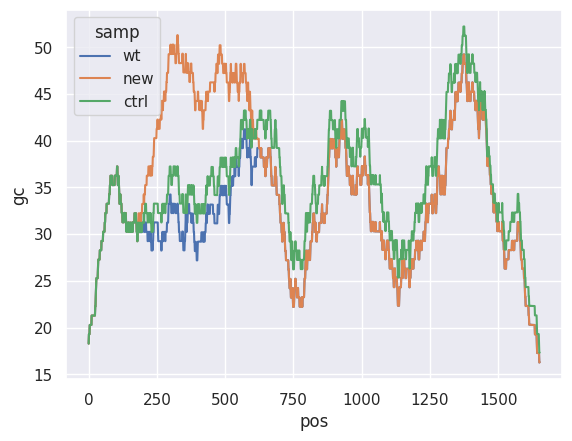

Recreate this plot in Python.
#With this script, we want to take an open reading frame, then try as hard as we can to make a stretch
#within that open reading frame that has extremely high or extremely low GC content, but without changing
#any amino acids.

#python 3

import sys
import pandas as pd
import seaborn as sns; sns.set()
import matplotlib.pyplot as plt
import random
from collections import OrderedDict
from numpy.random import choice

def makecodoncode():
	bases = 'TCAG'
	codons = [a + b + c for a in bases for b in bases for c in bases]
	amino_acids = 'FFLLSSSSYY**CC*WLLLLPPPPHHQQRRRRIIIMTTTTNNKKSSRRVVVVAAAADDEEGGGG'
	codon_table = dict(zip(codons, amino_acids))
	return codon_table

def translateseq(seq, codon_table):
	aaseq = ''
	for i in range(0, len(seq), 3):
		codon = seq[i : i + 3]
		aa = codon_table[codon]
		aaseq += aa

	return aaseq

def getGCwindows(seq, windowsize):
	gcdict = OrderedDict() #{windowstart : gccontent of window}
	for i in range(len(seq)):
		if i + windowsize < len(seq):
			window = seq[i : i + windowsize]
			windowgc = round((window.count('C') + window.count('G')) / len(window), 2)
			gcdict[i] = windowgc

	return gcdict

def getGCwindows_centered(seq, windowsize):
	#Get GC of window centered on position
	gcdict = OrderedDict()
	for i in range(len(seq)):
		windowstart = i - (windowsize / 2)
		windowend = i + (windowsize / 2)
		if windowstart < 0:
			windowstart = 0
		if windowend > len(seq) - 1:
			windowend = len(seq) - 1

		window = seq[int(windowstart) : int(windowend)]
		windowgc = round(window.count('C') + window.count('G') / len(window), 2)
		gcdict[i] = windowgc

	return gcdict

def getmaxGCcodon(aa, codon_table):
	possiblecodons = []
	for codon in codon_table:
		if codon_table[codon] == aa:
			possiblecodons.append(codon)

	gcs = {} #{gc : [codons]}
	for codon in possiblecodons:
		gc = codon.count('G') + codon.count('C')
		if gc not in gcs:
			gcs[gc] = [codon]
		else:
			gcs[gc].append(codon)

	maxgc = max(gcs.keys())
	maxgccodons = gcs[maxgc]
	maxgccodon = random.choice(maxgccodons)

	return maxgccodon

def getminGCcodon(aa, codon_table):
	possiblecodons = []
	for codon in codon_table:
		if codon_table[codon] == aa:
			possiblecodons.append(codon)

	gcs = {} #{gc : [codons]}
	for codon in possiblecodons:
		gc = codon.count('G') + codon.count('C')
		if gc not in gcs:
			gcs[gc] = [codon]
		else:
			gcs[gc].append(codon)

	mingc = min(gcs.keys())
	mingccodons = gcs[mingc]
	mingccodon = random.choice(mingccodons)

	return mingccodon

#Initiation buffer 
def makeminseq(orfseq, codon_table, initiationbuffer):
	newseq = ''
	for i in range(0, len(orfseq), 3):
		codon = orfseq[i : i + 3]
		if i <= initiationbuffer:
			newseq += codon
		else:
			aa = codon_table[codon]
			mingccodon = getminGCcodon(aa, codon_table)
			newseq += mingccodon

	return newseq

def makemaxseq(orfseq, codon_table, initiationbuffer):
	newseq = ''
	for i in range(0, len(orfseq), 3):
		codon = orfseq[i : i + 3]
		if i <= initiationbuffer:
			newseq += codon
		else:
			aa = codon_table[codon]
			maxgccodon = getmaxGCcodon(aa, codon_table)
			newseq += maxgccodon

	return newseq


#From this code, it looks like we can make a particularly GCpoor region centered at nt 400.
#I want to make a GC poor region that is 300 nt (100 codons) wide, centered here (goes from 250 to 550), but that has the rest of the ORF untouched.
#Then I want to make a control that has the same overall GC content as the version with this window, but with the GC change more spread out.
def iscodonchangeable(orfseq, codon_table, minormax):
	#Is it possible to make a new version of this codon that has one less G/C?
	#Return codon positions (0-based) of codons where this is possible
	changeablecodons = []
	for i in range(0, len(orfseq), 3):
		changeable = False
		codon = orfseq[i : i + 3]
		codongc = codon.count('G') + codon.count('C')
		aa = codon_table[codon]
		
		possiblecodons = []
		for codon in codon_table:
			if codon_table[codon] == aa:
				possiblecodons.append(codon)

		for possiblecodon in possiblecodons:
			possiblecodongc = possiblecodon.count('G') + possiblecodon.count('C')
			if minormax == 'min':
				if possiblecodongc + 1 == codongc:
					changeable = True
			elif minormax == 'max':
				if possiblecodongc - 1 == codongc:
					changeable = True

		if changeable == True:
			changeablecodons.append(i / 3)

	return changeablecodons

#Make a version that has a GC poor/rich window, as well as a control that has some overall GC content as rich/poor window version
def makeGCpoorwindowseq(orfseq, codontable, initiationbuffer, minormax):
	changeablecodons = iscodonchangeable(orfseq, codontable, minormax)

	newseq = ''
	for i in range(0, len(orfseq), 3):
		codon = orfseq[i : i + 3]
		#if i < 1174 or i >= 1324:
		#if i < 724 or i >= 874:
		#if i < 649 or i >= 949:
		if i < 249 or i >= 549: #100 codons wide
			newseq += codon
		else:
			aa = codon_table[codon]
			if minormax == 'min':
				mingccodon = getminGCcodon(aa, codon_table)
				newseq += mingccodon
			elif minormax == 'max':
				maxgccodon = getmaxGCcodon(aa, codon_table)
				newseq += maxgccodon

	
	#Make control window seq
	controlnewseqgc = 0
	newseqgc = newseq.count('C') + newseq.count('G')
	oldseqgc = orfseq.count('C') + orfseq.count('G')

	gcdiff = abs(oldseqgc - newseqgc)

	numberofcodonswecanchange = len(changeablecodons)
	probofchange = gcdiff / numberofcodonswecanchange
	choices = ['change', 'nochange']
	weights = [probofchange, 1 - probofchange]

	#Try until you get a controlnewseq with the same GC as newseq
	while controlnewseqgc != newseqgc:
		controlnewseq = ''
		for i in range(0, len(orfseq), 3):
			codon = orfseq[i : i + 3]
			codonnumber = i / 3
			if i <= initiationbuffer:
				controlnewseq += codon
			else:
				if codonnumber in changeablecodons:
					shouldchange = choice(choices, p = weights)
					if shouldchange == 'nochange':
						controlnewseq += codon
					elif shouldchange == 'change':
						aa = codon_table[codon]
			
						possiblecodons = []
						for pcodon in codon_table:
							if codon_table[pcodon] == aa:
								possiblecodons.append(pcodon)

						possiblegccodons = []
						for possiblecodon in possiblecodons:
							codongc = codon.count('G') + codon.count('C')
							possiblecodongc = possiblecodon.count('G') + possiblecodon.count('C')
							if minormax == 'min':
								if possiblecodongc + 1 == codongc:
									possiblegccodons.append(possiblecodon)
							elif minormax == 'max':
								if possiblecodongc - 1 == codongc:
									possiblegccodons.append(possiblecodon)
						codontoswitchto = random.choice(possiblegccodons)
						controlnewseq += codontoswitchto

				elif codonnumber not in changeablecodons:
					controlnewseq += codon

		controlnewseqgc = controlnewseq.count('G') + controlnewseq.count('C')

	return newseq, controlnewseq




#For plotting changes of GC content across the entire ORF
codon_table = makecodoncode()

fireflyseq = 'atggaagacgccaaaaacataaagaaaggcccggcgccattctatccgctggaagatggaaccgctggagagcaactgcataaggctatgaagagatacgccctggttcctggaacaattgcttttacagatgcacatatcgaggtggacatcacttacgctgagtacttcgaaatgtccgttcggttggcagaagctatgaaacgatatgggctgaatacaaatcacagaatcgtcgtatgcagtgaaaactctcttcaattctttatgccggtgttgggcgcgttatttatcggagttgcagttgcgcccgcgaacgacatttataatgaacgtgaattgctcaacagtatgggcatttcgcagcctaccgtggtgttcgtttccaaaaaggggttgcaaaaaattttgaacgtgcaaaaaaagctcccaatcatccaaaaaattattatcatggattctaaaacggattaccagggatttcagtcgatgtacacgttcgtcacatctcatctacctcccggttttaatgaatacgattttgtgccagagtccttcgatagggacaagacaattgcactgatcatgaactcctctggatctactggtctgcctaaaggtgtcgctctgcctcatagaactgcctgcgtgagattctcgcatgccagagatcctatttttggcaatcaaatcattccggatactgcgattttaagtgttgttccattccatcacggttttggaatgtttactacactcggatatttgatatgtggatttcgagtcgtcttaatgtatagatttgaagaagagctgtttctgaggagccttcaggattacaagattcaaagtgcgctgctggtgccaaccctattctccttcttcgccaaaagcactctgattgacaaatacgatttatctaatttacacgaaattgcttctggtggcgctcccctctctaaggaagtcggggaagcggttgccaagaggttccatctgccaggtatcaggcaaggatatgggctcactgagactacatcagctattctgattacacccgagggggatgataaaccgggcgcggtcggtaaagttgttccattttttgaagcgaaggttgtggatctggataccgggaaaacgctgggcgttaatcaaagaggcgaactgtgtgtgagaggtcctatgattatgtccggttatgtaaacaatccggaagcgaccaacgccttgattgacaaggatggatggctacattctggagacatagcttactgggacgaagacgaacacttcttcatcgttgaccgcctgaagtctctgattaagtacaaaggctatcaggtggctcccgctgaattggaatccatcttgctccaacaccccaacatcttcgacgcaggtgtcgcaggtcttcccgacgatgacgccggtgaacttcccgccgccgttgttgttttggagcacggaaagacgatgacggaaaaagagatcgtggattacgtcgccagtcaagtaacaaccgcgaaaaagttgcgcggaggagttgtgtttgtggacgaagtaccgaaaggtcttaccggaaaactcgacgcaagaaaaatcagagagatcctcataaaggccaagaagggcggaaagatcgccgtgtaa'.upper()
'''
minfireflyseq = makeminseq(fireflyseq, codon_table, 180)
maxfireflyseq = makemaxseq(fireflyseq, codon_table, 180)

wtgcdict = getGCwindows_centered(fireflyseq, 150)
mingcdict = getGCwindows_centered(minfireflyseq, 150)
maxgcdict = getGCwindows_centered(maxfireflyseq, 150)

poscount = len(list(wtgcdict.keys()))
d = {'pos' : list(wtgcdict.keys()) * 3, 'gc' : list(wtgcdict.values()) + list(mingcdict.values()) + list(maxgcdict.values()), 'samp' : ['wt'] * poscount + ['min'] * poscount + ['max'] * poscount}

df = pd.DataFrame.from_dict(d)

ax = sns.lineplot(x = 'pos', y = 'gc', hue = 'samp', data = d)
plt.show()
'''


#For plotting changes of GC content in windows
codon_table = makecodoncode()

fireflyseq = 'atggaagacgccaaaaacataaagaaaggcccggcgccattctatccgctggaagatggaaccgctggagagcaactgcataaggctatgaagagatacgccctggttcctggaacaattgcttttacagatgcacatatcgaggtggacatcacttacgctgagtacttcgaaatgtccgttcggttggcagaagctatgaaacgatatgggctgaatacaaatcacagaatcgtcgtatgcagtgaaaactctcttcaattctttatgccggtgttgggcgcgttatttatcggagttgcagttgcgcccgcgaacgacatttataatgaacgtgaattgctcaacagtatgggcatttcgcagcctaccgtggtgttcgtttccaaaaaggggttgcaaaaaattttgaacgtgcaaaaaaagctcccaatcatccaaaaaattattatcatggattctaaaacggattaccagggatttcagtcgatgtacacgttcgtcacatctcatctacctcccggttttaatgaatacgattttgtgccagagtccttcgatagggacaagacaattgcactgatcatgaactcctctggatctactggtctgcctaaaggtgtcgctctgcctcatagaactgcctgcgtgagattctcgcatgccagagatcctatttttggcaatcaaatcattccggatactgcgattttaagtgttgttccattccatcacggttttggaatgtttactacactcggatatttgatatgtggatttcgagtcgtcttaatgtatagatttgaagaagagctgtttctgaggagccttcaggattacaagattcaaagtgcgctgctggtgccaaccctattctccttcttcgccaaaagcactctgattgacaaatacgatttatctaatttacacgaaattgcttctggtggcgctcccctctctaaggaagtcggggaagcggttgccaagaggttccatctgccaggtatcaggcaaggatatgggctcactgagactacatcagctattctgattacacccgagggggatgataaaccgggcgcggtcggtaaagttgttccattttttgaagcgaaggttgtggatctggataccgggaaaacgctgggcgttaatcaaagaggcgaactgtgtgtgagaggtcctatgattatgtccggttatgtaaacaatccggaagcgaccaacgccttgattgacaaggatggatggctacattctggagacatagcttactgggacgaagacgaacacttcttcatcgttgaccgcctgaagtctctgattaagtacaaaggctatcaggtggctcccgctgaattggaatccatcttgctccaacaccccaacatcttcgacgcaggtgtcgcaggtcttcccgacgatgacgccggtgaacttcccgccgccgttgttgttttggagcacggaaagacgatgacggaaaaagagatcgtggattacgtcgccagtcaagtaacaaccgcgaaaaagttgcgcggaggagttgtgtttgtggacgaagtaccgaaaggtcttaccggaaaactcgacgcaagaaaaatcagagagatcctcataaaggccaagaagggcggaaagatcgccgtgtaa'.upper()
newseq, controlnewseq = makeGCpoorwindowseq(fireflyseq, codon_table, 180, 'max')

fireflyaa = translateseq(fireflyseq, codon_table)
newseqaa = translateseq(newseq, codon_table)
controlseqaa = translateseq(controlnewseq, codon_table)

print(fireflyaa == newseqaa == controlseqaa)

wtgcdict = getGCwindows_centered(fireflyseq, 150)
newgcdict = getGCwindows_centered(newseq, 150)
controlgcdict = getGCwindows_centered(controlnewseq, 150)

poscount = len(list(wtgcdict.keys()))
d = {'pos' : list(wtgcdict.keys()) * 3, 'gc' : list(wtgcdict.values()) + list(newgcdict.values()) + list(controlgcdict.values()), 'samp' : ['wt'] * poscount + ['new'] * poscount + ['ctrl'] * poscount}

df = pd.DataFrame.from_dict(d)
ax = sns.lineplot(x = 'pos', y = 'gc', hue = 'samp', data = d)
plt.show()


